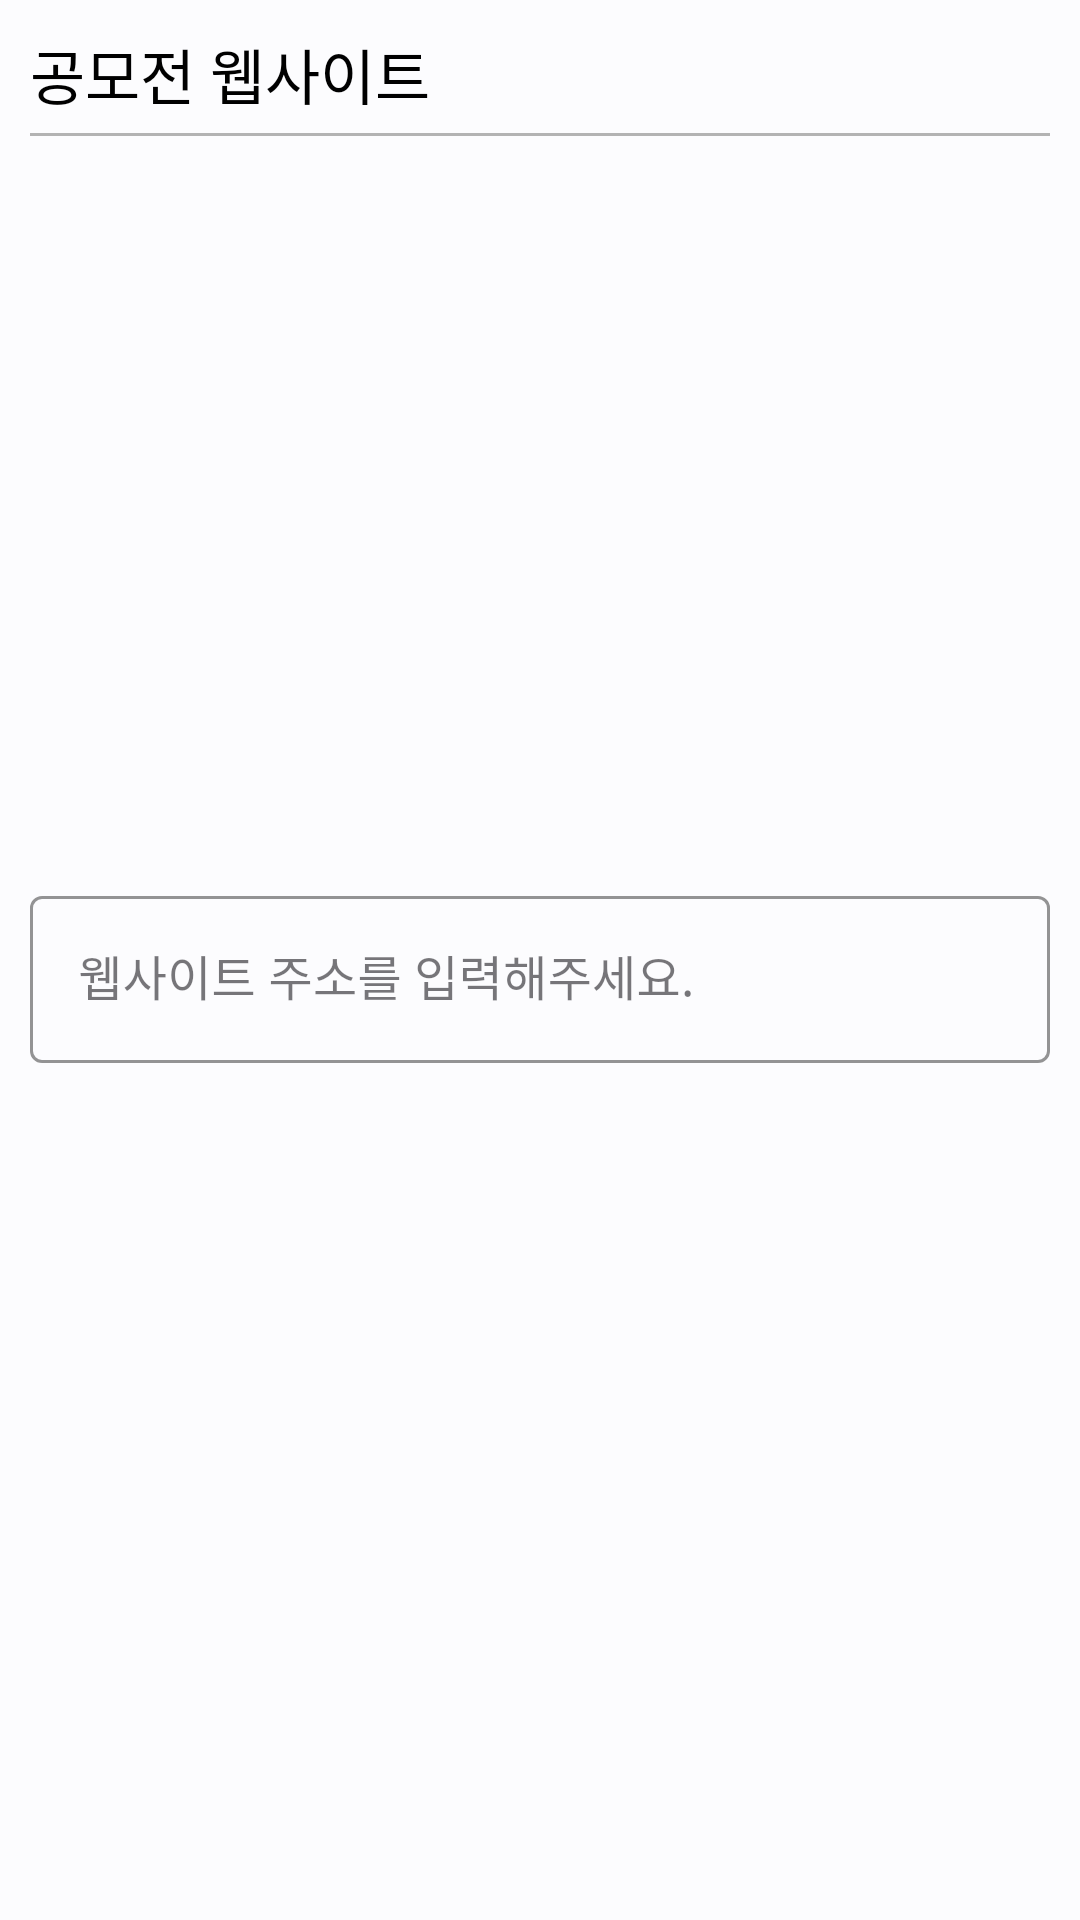

The Android layout XML behind this screen, and the referenced resources:
<!-- AndroidManifest.xml: application theme Theme.MakeTeam_app -->
<!-- res/layout/include_write_contest_site.xml -->
<?xml version="1.0" encoding="utf-8"?>
<androidx.constraintlayout.widget.ConstraintLayout
    xmlns:android="http://schemas.android.com/apk/res/android"
    xmlns:app="http://schemas.android.com/apk/res-auto"
    xmlns:tools="http://schemas.android.com/tools"
    android:layout_width="match_parent"
    android:layout_height="wrap_content"
    android:background="@color/project_white">

    <TextView
        android:id="@+id/textView13"
        android:layout_width="wrap_content"
        android:layout_height="wrap_content"
        android:layout_marginStart="10dp"
        android:layout_marginTop="10dp"
        android:fontFamily="@font/pretendard_bold"
        android:text="공모전 웹사이트"
        android:textColor="@color/black"
        android:textSize="20sp"
        app:layout_constraintStart_toStartOf="parent"
        app:layout_constraintTop_toTopOf="parent" />

    <com.google.android.material.textfield.TextInputLayout
        android:layout_width="match_parent"
        android:layout_height="wrap_content"
        style="@style/TextInputLayoutStyle"
        android:layout_marginStart="10dp"
        android:layout_marginTop="15dp"
        android:layout_marginEnd="10dp"
        android:layout_marginBottom="30dp"
        app:layout_constraintBottom_toBottomOf="parent"
        app:layout_constraintEnd_toEndOf="parent"
        app:layout_constraintStart_toStartOf="parent"
        app:layout_constraintTop_toBottomOf="@+id/view4">

        <com.google.android.material.textfield.TextInputEditText
            android:id="@+id/et_website_link"
            android:layout_width="match_parent"
            android:layout_height="wrap_content"
            android:textSize="16sp"
            android:fontFamily="@font/pretendard_regular"
            android:hint="웹사이트 주소를 입력해주세요." />


    </com.google.android.material.textfield.TextInputLayout>

    <View
        android:id="@+id/view4"
        android:layout_width="match_parent"
        android:layout_height="1dp"
        android:layout_marginStart="10dp"
        android:layout_marginTop="5dp"
        android:layout_marginEnd="10dp"
        android:background="@color/text_gray_light"
        app:layout_constraintEnd_toEndOf="parent"
        app:layout_constraintStart_toStartOf="parent"
        app:layout_constraintTop_toBottomOf="@+id/textView13" />

</androidx.constraintlayout.widget.ConstraintLayout>
<!-- resources referenced by this layout -->
<resources>
  <color name="black">#FF000000</color>
  <color name="project_white">#FFFCFCFE</color>
  <color name="text_gray_light">#FFB3B3B3</color>
  <style name="TextInputLayoutStyle" parent="Widget.MaterialComponents.TextInputLayout.OutlinedBox">
          
          <item name="boxStrokeColor">@color/black</item>
          <item name="errorEnabled">true</item>
          <item name="android:fontFamily">@font/pretendard_regular</item>
          <item name="hintTextColor">@color/black</item>
          
          <item name="errorTextAppearance">@style/ErrorTextInput</item>
      </style>
  <style name="Theme.MakeTeam_app" parent="Base.Theme.MakeTeam_app" />
  <style name="ErrorTextInput">
          <item name="boxStrokeColor">@color/main_color</item>
          <item name="android:fontFamily">@font/pretendard_regular</item>
      </style>
  <style name="Base.Theme.MakeTeam_app" parent="Theme.Material3.DayNight.NoActionBar">
          
          <item name="android:statusBarColor">@color/black</item>
      </style>
  <color name="main_color">#FFD94A56</color>
</resources>
